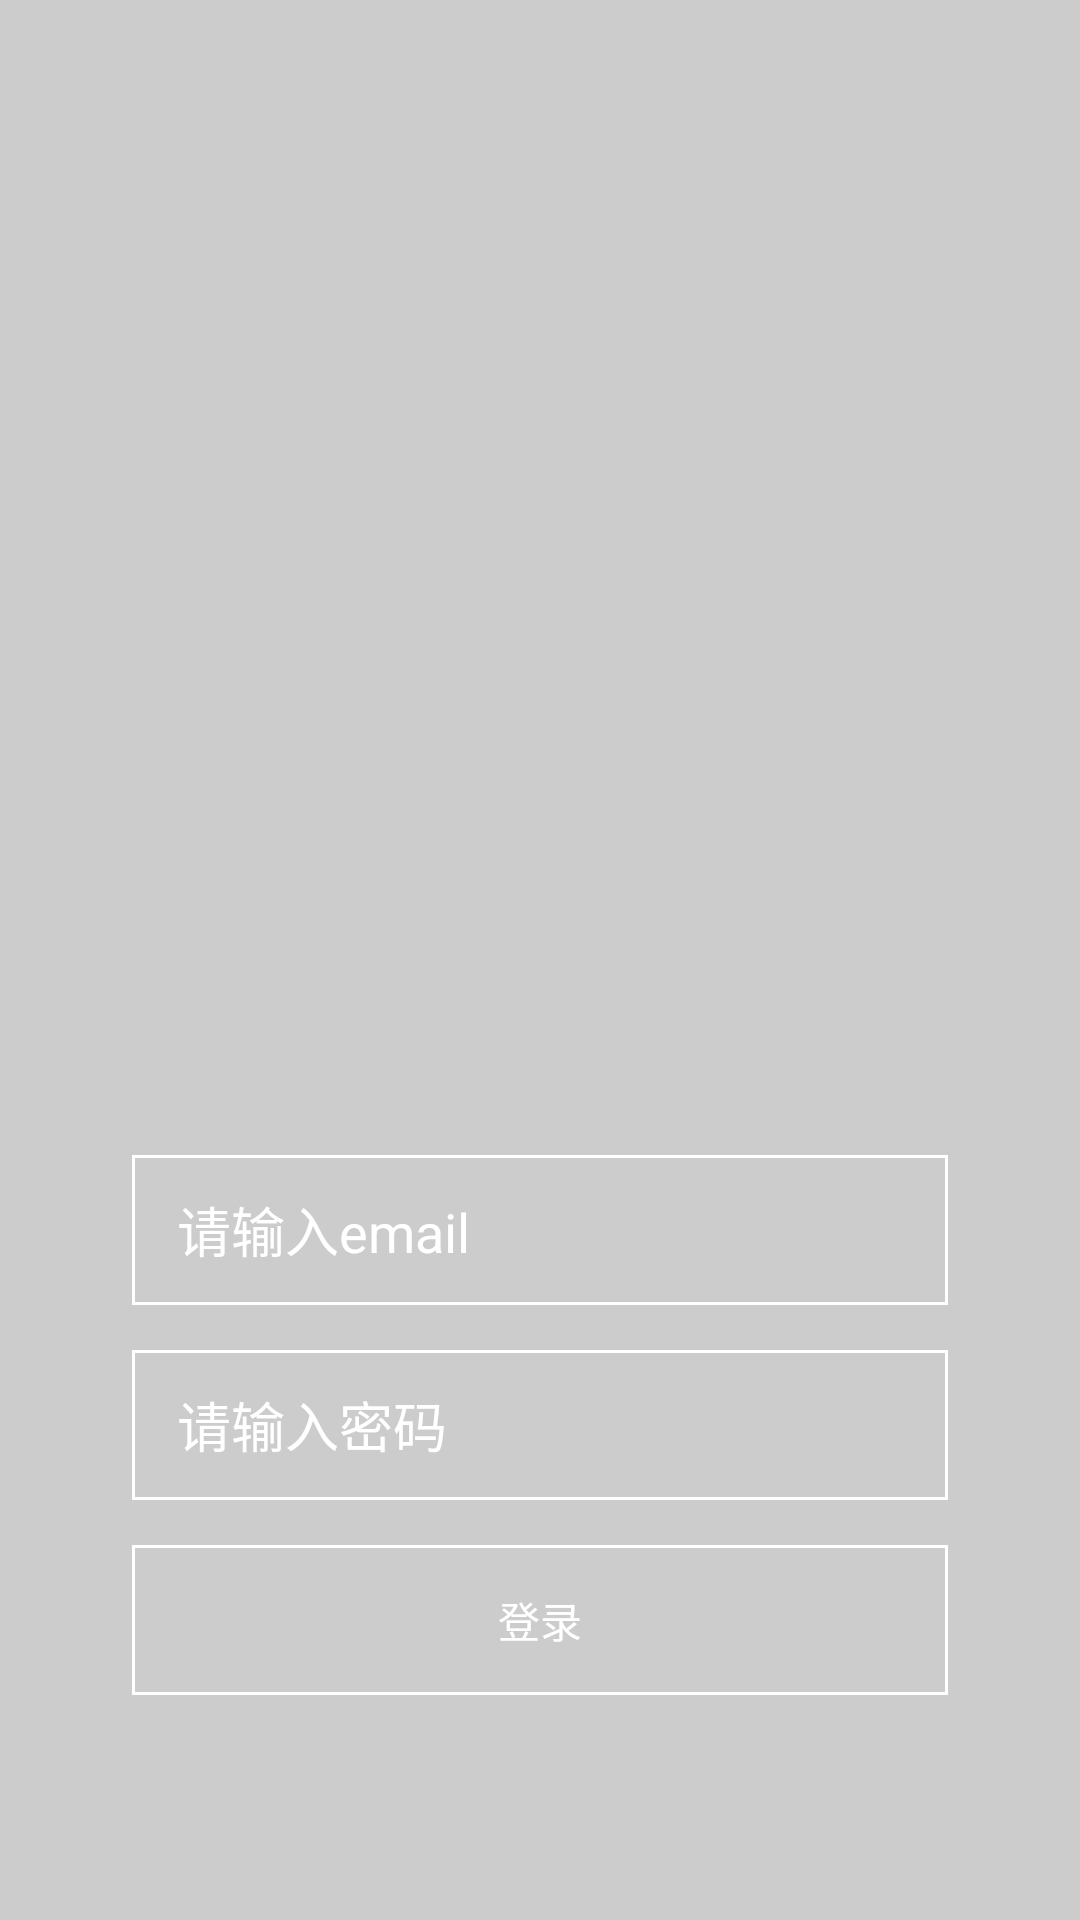

Produce the Android XML layout that renders to this screen, including the resource entries it uses.
<!-- AndroidManifest.xml: application theme AppTheme -->
<!-- res/layout/activity_login.xml -->
<?xml version="1.0" encoding="utf-8"?>
<LinearLayout xmlns:android="http://schemas.android.com/apk/res/android"
    android:orientation="vertical" android:layout_width="match_parent"
    android:layout_height="match_parent"
    android:background="@color/grey"
    >
    <Space
        android:layout_width="match_parent"
        android:layout_height="245dp"/>

    <EditText
        android:textColor="@color/white"
        android:id="@+id/email"
        android:layout_gravity="center"
        android:textColorHint="@color/white"
        android:layout_width="272dp"
        android:layout_height="50dp"
        android:paddingLeft="15dp"
        android:background="@drawable/border_white"
        android:layout_marginTop="140dp"
        android:hint="请输入email"
        android:maxLines="1"
        android:paddingStart="15dp" />

    <EditText
        android:textColor="@color/white"
        android:id="@+id/password"
        android:layout_gravity="center"
        android:layout_width="272dp"
        android:paddingLeft="15dp"
        android:textColorHint="@color/white"
        android:background="@drawable/border_white"
        android:layout_height="50dp"
        android:layout_below="@+id/email"
        android:layout_centerInParent="true"
        android:layout_marginTop="15dp"
        android:hint="请输入密码"
        android:inputType="textPassword"
        android:maxLines="1" />
    <Button
        android:layout_below = "@+id/password"
        android:id="@+id/button_login"
        android:textColor="@color/white"
        android:background="@drawable/border_white"
        android:layout_marginTop="15dp"
        android:layout_width="272dp"
        android:layout_gravity="center"
        android:layout_height="50dp"
        android:text="登录"
        />

</LinearLayout>
<!-- resources referenced by this layout -->
<resources>
  <color name="grey">#ccc</color>
  <color name="white">#ffffff</color>
  <!-- drawable border_white (drawable) -->
  <?xml version="1.0" encoding="utf-8"?>
  <shape xmlns:android="http://schemas.android.com/apk/res/android">
      <stroke
          android:width="1dp"
          android:color= "@color/white"/>
  </shape>
  <style name="AppTheme" parent="Theme.AppCompat.Light.NoActionBar">
          
          <item name="colorPrimary">@color/grey</item>
          <item name="colorPrimaryDark">@color/grey</item>
          <item name="colorAccent">@color/grey</item>
      </style>
</resources>
